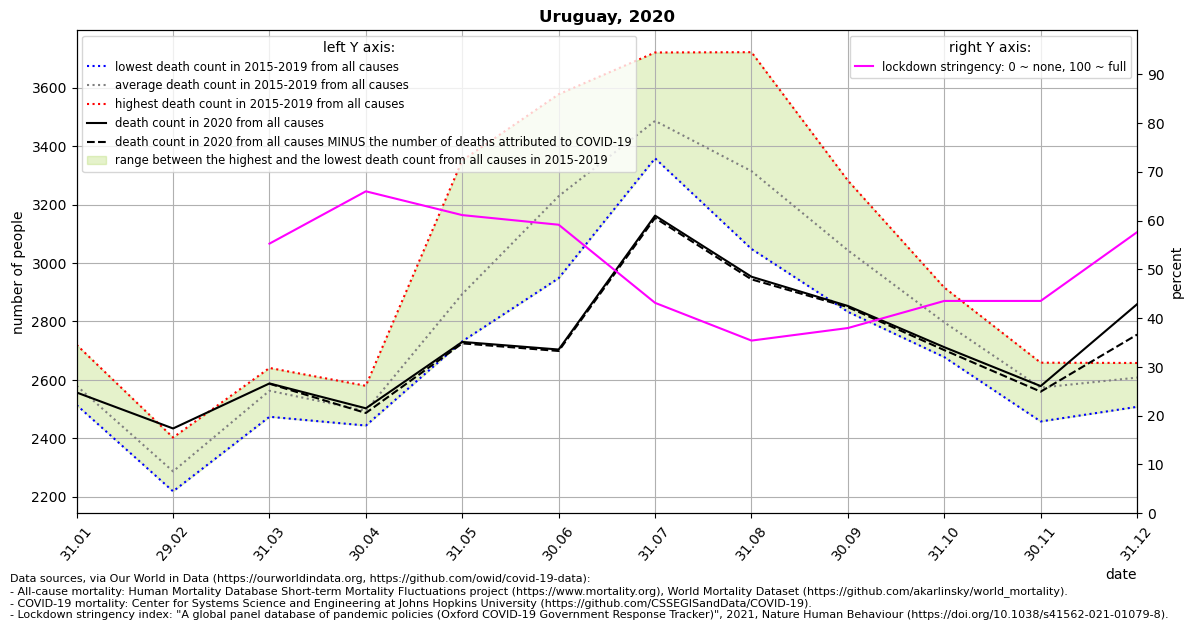

The file beside this chart, header and first rows:
location, date, time, time_unit, deaths_2010_all_ages, deaths_2011_all_ages, deaths_2012_all_ages, deaths_2013_all_ages, deaths_2014_all_ages, deaths_2015_all_ages, deaths_2016_all_ages, deaths_2017_all_ages, deaths_2018_all_ages, deaths_2019_all_ages, deaths_2020_all_ages, deaths_2021_all_ages, new_deaths, stringency_index, deaths_min, deaths_max, deaths_mean, deaths_noncovid
Uruguay, 2020-01-31, 1, monthly, , , , , , 2514, 2576, 2565, 2525, 2720, 2557, , , , 2514, 2720, 2580, 
Uruguay, 2020-02-29, 2, monthly, , , , , , 2219, 2403, 2265, 2231, 2318, 2434, , , , 2219, 2403, 2287, 
Uruguay, 2020-03-31, 3, monthly, , , , , , 2474, 2558, 2624, 2518, 2641, 2588, , 1.0, 55.26, 2474, 2641, 2563, 2587
Uruguay, 2020-04-30, 4, monthly, , , , , , 2485, 2444, 2507, 2458, 2580, 2503, , 16.0, 65.99, 2444, 2580, 2495, 2487
Uruguay, 2020-05-31, 5, monthly, , , , , , 2736, 3351, 2732, 2746, 2904, 2730, , 5.0, 61.11, 2732, 3351, 2894, 2725
Uruguay, 2020-06-30, 6, monthly, , , , , , 2948, 3577, 3403, 3210, 3005, 2704, , 5.0, 59.14, 2948, 3577, 3229, 2699
Uruguay, 2020-07-31, 7, monthly, , , , , , 3545, 3358, 3415, 3392, 3720, 3162, , 8.0, 43.13, 3358, 3720, 3486, 3154
Uruguay, 2020-08-31, 8, monthly, , , , , , 3100, 3187, 3048, 3721, 3515, 2953, , 9.0, 35.39, 3048, 3721, 3314, 2944
Uruguay, 2020-09-30, 9, monthly, , , , , , 2940, 2956, 2833, 3282, 3206, 2853, , 4.0, 37.97, 2833, 3282, 3043, 2849
Uruguay, 2020-10-31, 10, monthly, , , , , , 2804, 2702, 2678, 2885, 2916, 2712, , 10.0, 43.52, 2678, 2916, 2797, 2702
Uruguay, 2020-11-30, 11, monthly, , , , , , 2544, 2555, 2458, 2652, 2659, 2579, , 19.0, 43.52, 2458, 2659, 2574, 2560
Uruguay, 2020-12-31, 12, monthly, , , , , , 2658, 2606, 2645, 2508, 2623, 2859, , 104.0, 57.62, 2508, 2658, 2608, 2755
